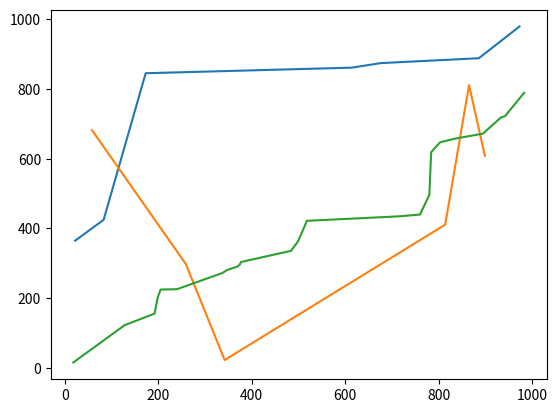
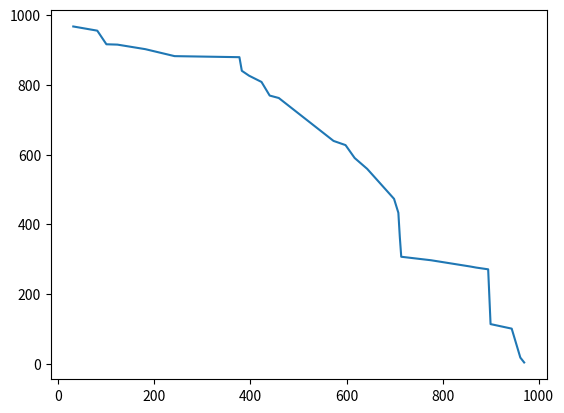
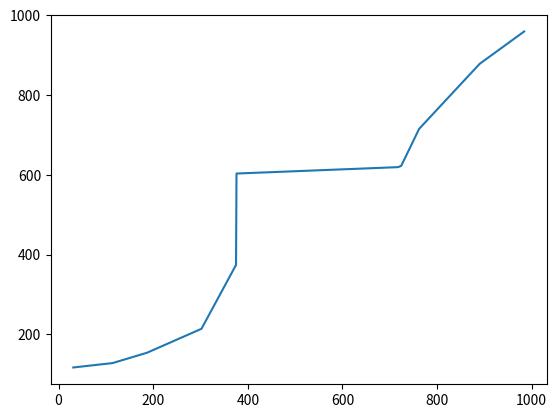
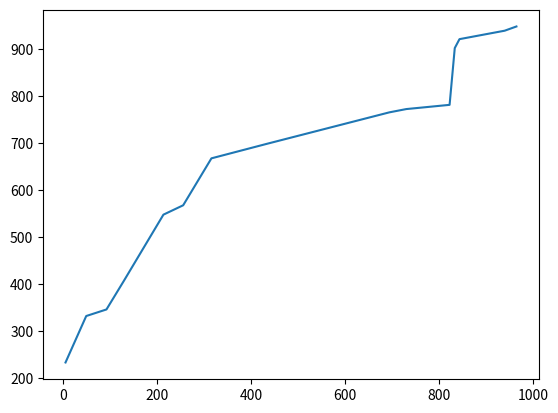
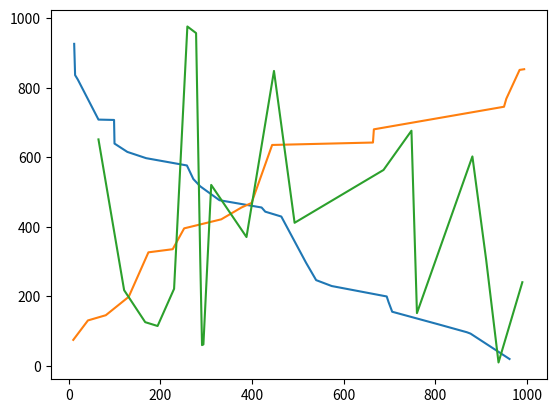
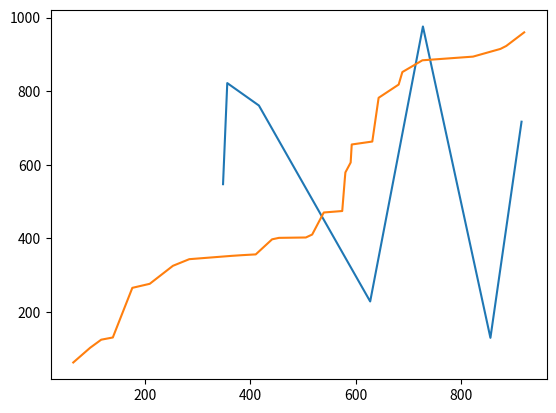
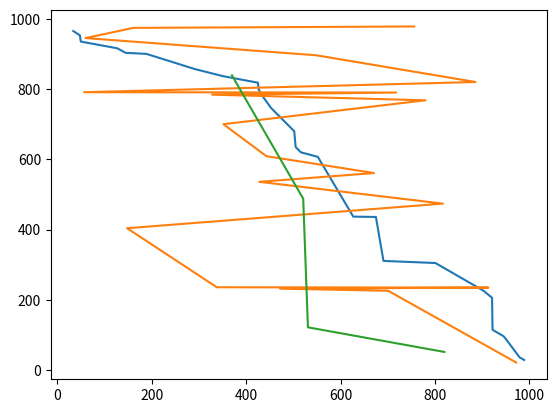
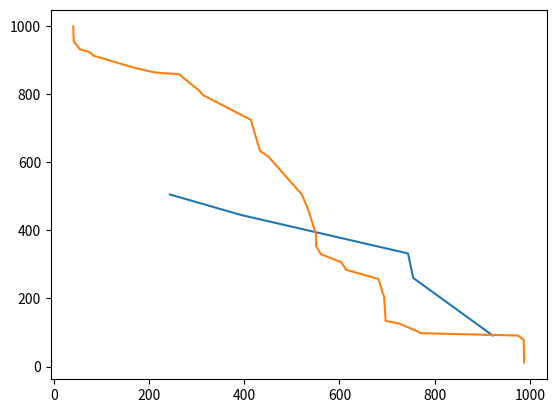
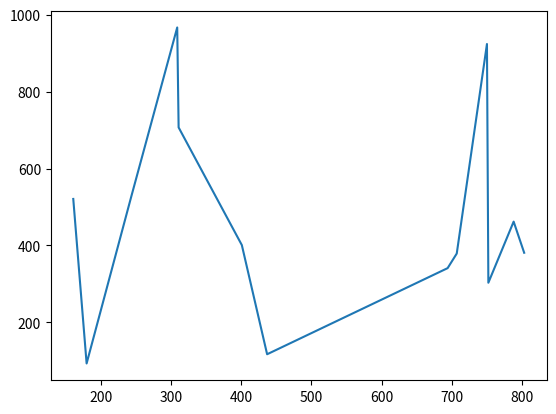
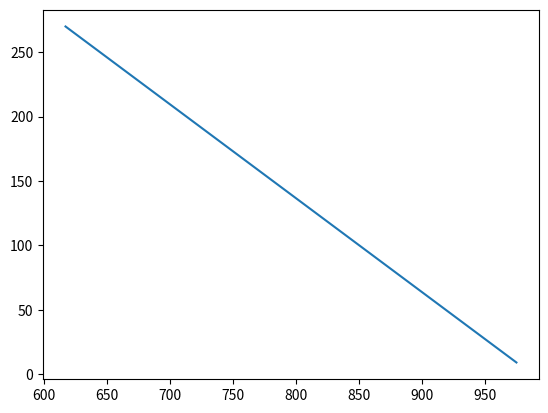
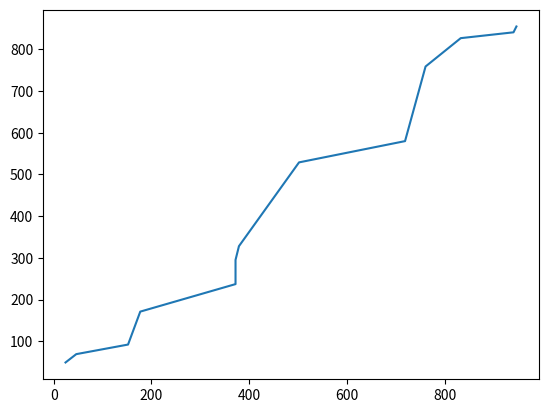
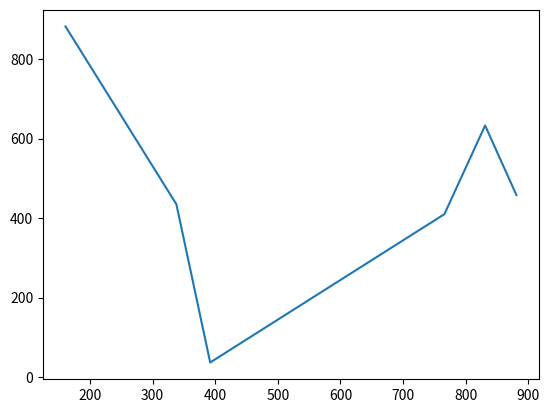
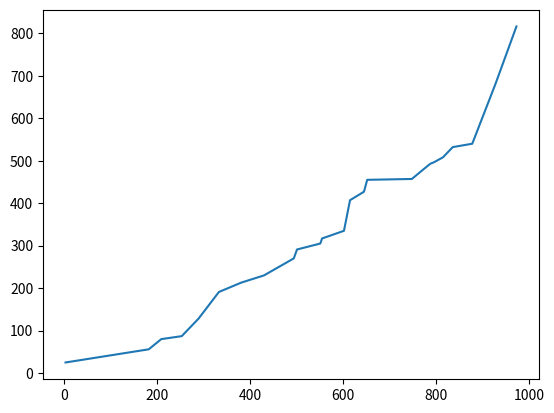
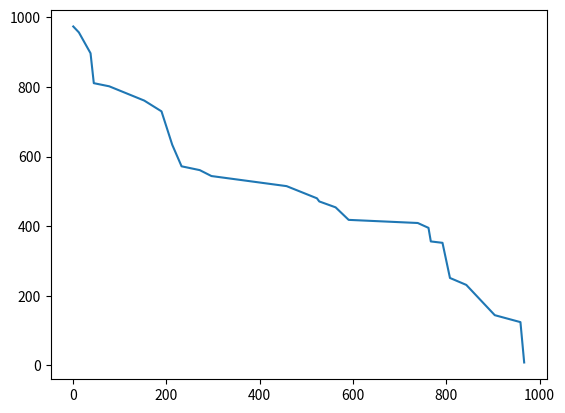
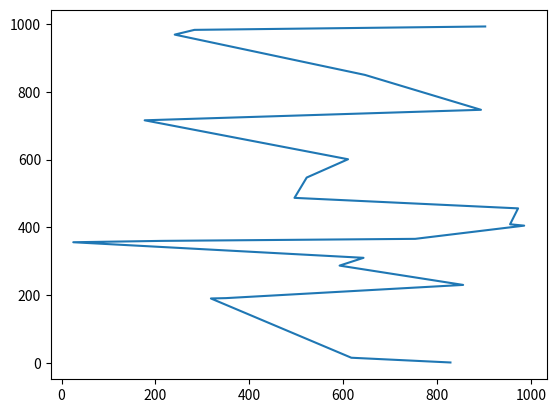
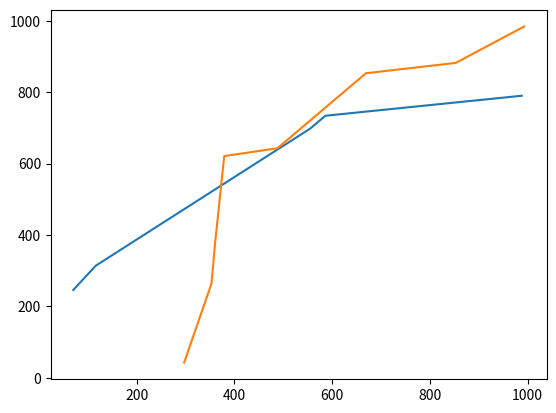

Write Python code to recreate these figures, in order.
#Генератор для создания случайных графиков и диаграмм, используемых для обучения нейросети.
import numpy as np
import matplotlib.pyplot as plt
import matplotlib as mpl
from cycler import cycler
import random
import time
import os
import string
import itertools
import networkx as nx
import numpy.random as rnd

#Количество графиков/диаграмм, которое нужно сохранить для обучения.
count = 30
#Максимум и минимум точек на графиках
high = 30
low = 2

def generate_graphs():
    path = 'graphs'
    os.makedirs(path, exist_ok=True)
    for i in range(count):
        #случайный выбор, будет график убывающим, возрастающим или случайным.
        howsort = random.choice(['asc', 'desc', 'none'])
        #случайное количество точек на графике
        co = random.randint(low, high)
        #генерация массива случайных координат
        x = np.random.randint(0, 1000, co)
        y = np.random.randint(0, 1000, co)
        #случайный выбор, будет ли сортировка координат по ОХ
        if (random.randint(1,100) > 20):
            x.sort()
        #сортировка координат по OY в соответствии с выбором
        if (howsort == 'asc'):
            y.sort()
        elif (howsort == 'desc'):
            y = sorted(y, reverse=True)
        #создание и сохранение графика
        plt.plot(x, y)
        name = 'graph' + str(int(time.time() * 1000))
        plt.savefig(path + '/' + name + '.png')
        #случайный выбор, завершить рисование графика или добавить ещё один из следующего цикла
        if (random.randint(1,100) > 40):
            plt.close()

def generate_diagram():
    path = 'diagrams'
    os.makedirs(path, exist_ok=True)
    for i in range(count):
        #случайный выбор типа диаграммы
        dtype = random.choice(['hist', 'bar', 'barh', 'circle'])
        #диаграммы строятся на основе сгенерированного рандомного набора данных
        if (dtype == 'hist'):
            rng = np.random.RandomState(random.randint(1, 1000)) 
            a = np.hstack((rng.normal(size=1000), rng.normal(loc=random.randint(1, 10), scale=random.randint(1, 5), size=1000)))
            plt.hist(a, bins='auto')
            name = 'histo' + str(int(time.time() * 1000))
            plt.savefig(path + '/' + name + '.png')
        elif (dtype == 'bar' or dtype == 'barh'):
            groups = [f"G{i}" for i in range(low, 15)]
            counts = np.random.randint(1, 100, len(groups))
            if (dtype == 'bar'):
                plt.bar(groups, counts)
                name = 'bar' + str(int(time.time() * 1000))
            elif (dtype == 'barh'):
                plt.barh(groups, counts)
                name = 'barh' + str(int(time.time() * 1000))
            plt.savefig(path + '/' + name + '.png')
        elif (dtype == 'circle'):
            co = random.randint(low, 15)
            letters = np.array(list(string.ascii_lowercase))
            values = np.random.randint(0, 100, co)
            groups = [''.join(np.random.choice(letters, size=5)) for i in range(co)]
            plt.pie(values, labels=groups)
            name = 'circle' + str(int(time.time() * 1000))
            plt.savefig(path + '/' + name + '.png')
        plt.close()

def generate_schema():
        path = 'schemas'
        os.makedirs(path, exist_ok=True)
        #в качестве схемы используется граф Эрдьёша-Реньи на основании количества узлов и вероятности их попарного соединения.
        for i in range(count):
            schema = nx.Graph()
            letters = np.array(list(string.ascii_lowercase))
            nodes = [''.join(np.random.choice(letters, size=3)) for i in range(4, 15)]
            schema.add_nodes_from(nodes)
            for pair in itertools.permutations(nodes, 2):
                try:
                    if rnd.random() < 0.2: schema.add_edge(*pair)
                except:
                    print("Graph construction error")
            f = plt.figure()
            #Случайным образом выбирается форма узлов графа.
            form = random.choice(['s', 'd', 'o' ,'h', 'v'])
            axf = f.add_subplot(111)
            nx.draw(schema, ax=axf, node_shape=form, node_size=random.randint(1000, 1300), with_labels=True)
            axf.margins(0.3)
            name = 'schema' + str(int(time.time() * 1000))
            f.savefig(path + '/' + name + '.png')
            plt.close()
            

generate_graphs()
generate_diagram()
generate_schema()
